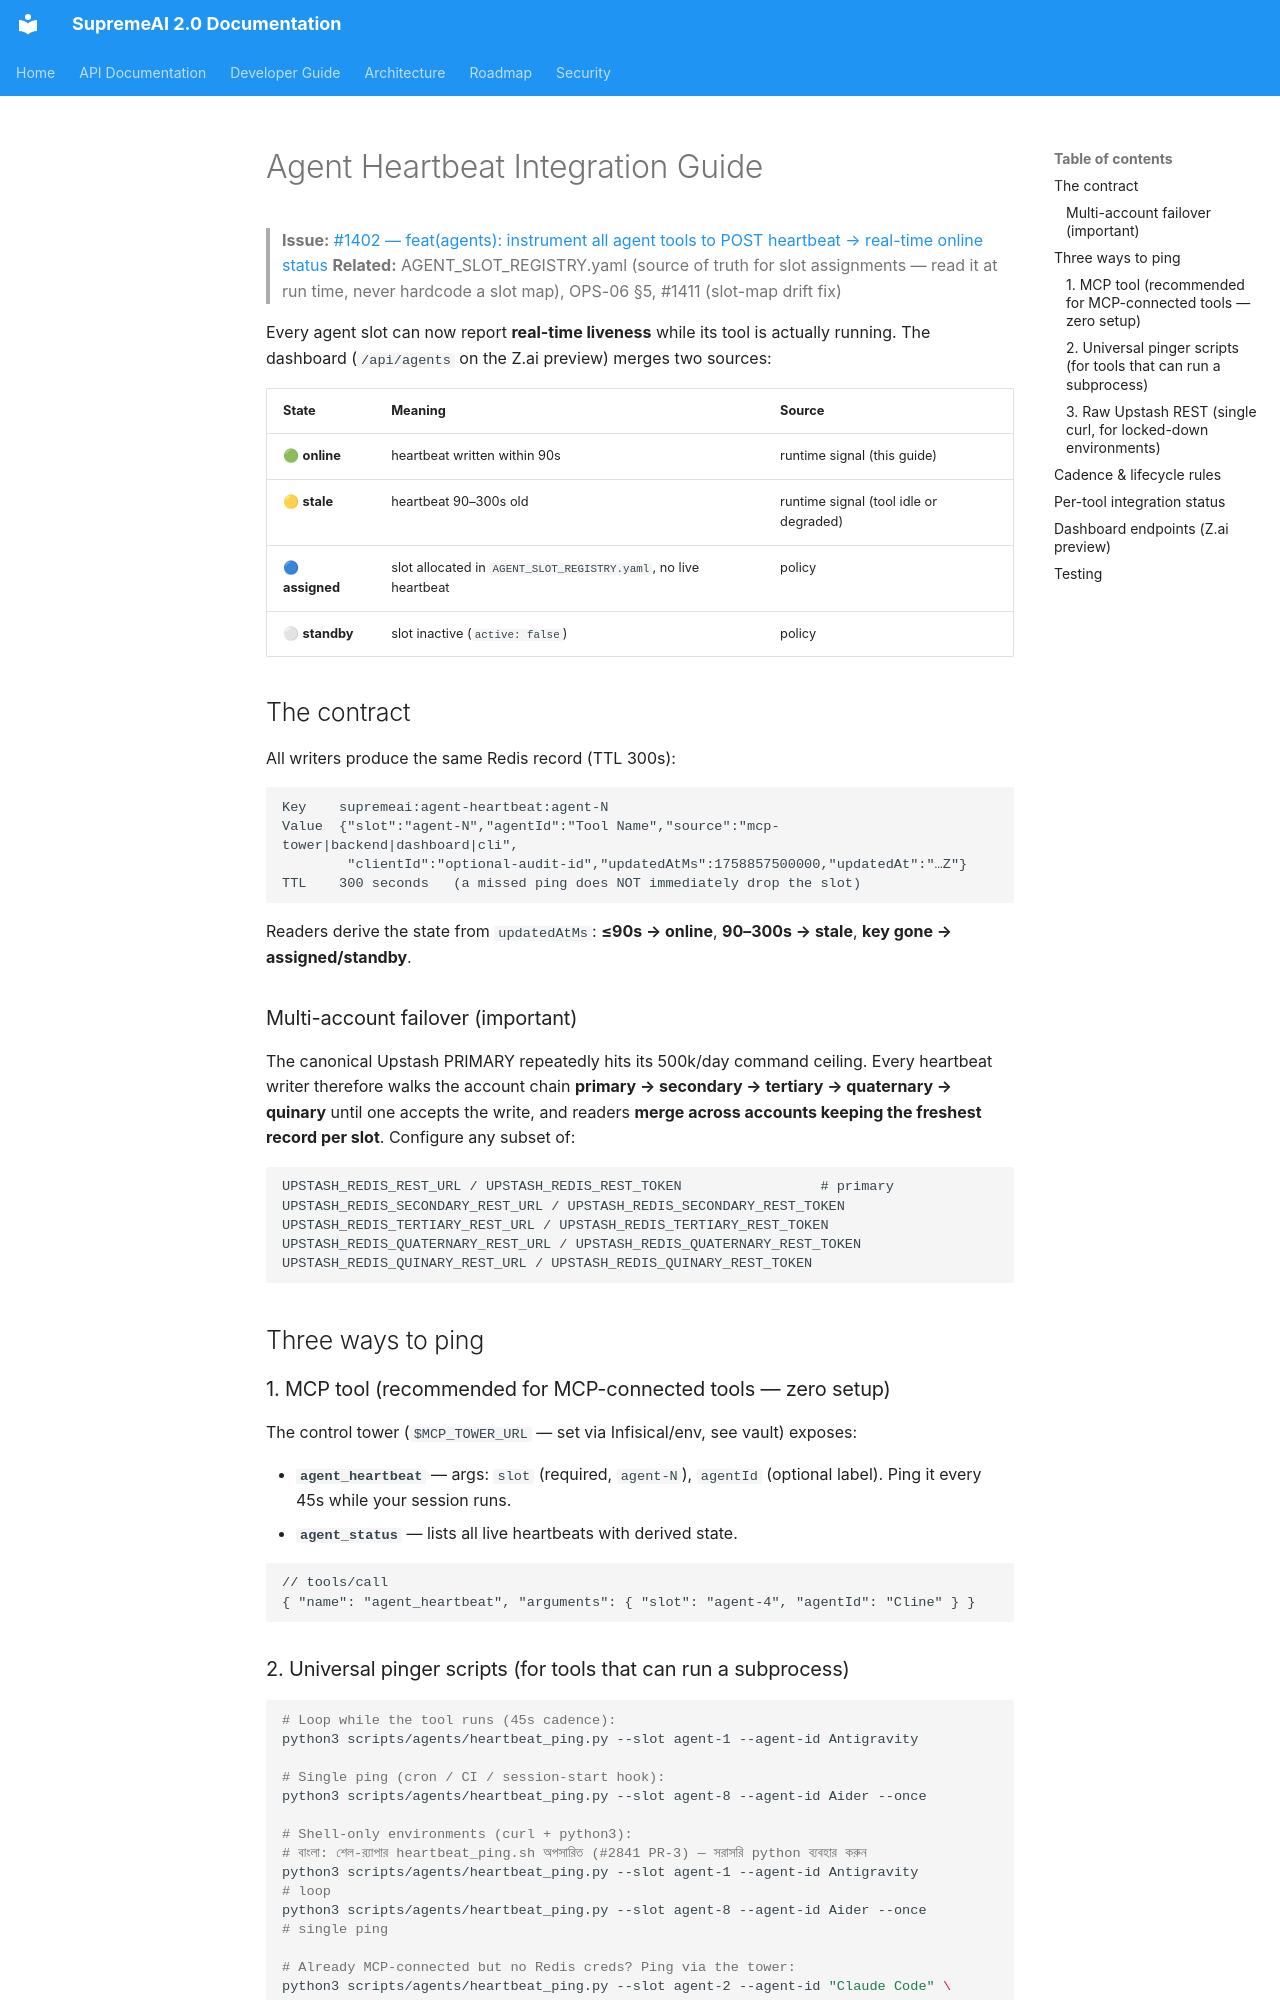

repository: SaifulHaqueNiloy/supremeai · page: agents/heartbeat-integration/index.html · generator: mkdocs

# Agent Heartbeat Integration Guide

> **Issue:** [#1402 — feat(agents): instrument all agent tools to POST heartbeat → real-time online status](https://github.com/SaifulHaqueNiloy/supremeai/issues/1402)
> **Related:** AGENT_SLOT_REGISTRY.yaml (source of truth for slot assignments — read it at run time, never hardcode a slot map), OPS-06 §5, #1411 (slot-map drift fix)

Every agent slot can now report **real-time liveness** while its tool is
actually running. The dashboard (`/api/agents` on the Z.ai preview) merges
two sources:

| State | Meaning | Source |
|---|---|---|
| 🟢 **online** | heartbeat written within 90s | runtime signal (this guide) |
| 🟡 **stale** | heartbeat 90–300s old | runtime signal (tool idle or degraded) |
| 🔵 **assigned** | slot allocated in `AGENT_SLOT_REGISTRY.yaml`, no live heartbeat | policy |
| ⚪ **standby** | slot inactive (`active: false`) | policy |

## The contract

All writers produce the same Redis record (TTL 300s):

```
Key    supremeai:agent-heartbeat:agent-N
Value  {"slot":"agent-N","agentId":"Tool Name","source":"mcp-tower|backend|dashboard|cli",
        "clientId":"optional-audit-id","updatedAtMs":1758857500000,"updatedAt":"…Z"}
TTL    300 seconds   (a missed ping does NOT immediately drop the slot)
```

Readers derive the state from `updatedAtMs`: **≤90s → online**, **90–300s →
stale**, **key gone → assigned/standby**.

### Multi-account failover (important)

The canonical Upstash PRIMARY repeatedly hits its 500k/day command ceiling.
Every heartbeat writer therefore walks the account chain
**primary → secondary → tertiary → quaternary → quinary** until one accepts
the write, and readers **merge across accounts keeping the freshest record
per slot**. Configure any subset of:

```
UPSTASH_REDIS_REST_URL / UPSTASH_REDIS_REST_TOKEN                 # primary
UPSTASH_REDIS_SECONDARY_REST_URL / UPSTASH_REDIS_SECONDARY_REST_TOKEN
UPSTASH_REDIS_TERTIARY_REST_URL / UPSTASH_REDIS_TERTIARY_REST_TOKEN
UPSTASH_REDIS_QUATERNARY_REST_URL / UPSTASH_REDIS_QUATERNARY_REST_TOKEN
UPSTASH_REDIS_QUINARY_REST_URL / UPSTASH_REDIS_QUINARY_REST_TOKEN
```

## Three ways to ping

### 1. MCP tool (recommended for MCP-connected tools — zero setup)

The control tower (`$MCP_TOWER_URL` — set via Infisical/env, see vault) exposes:

- **`agent_heartbeat`** — args: `slot` (required, `agent-N`), `agentId`
  (optional label). Ping it every 45s while your session runs.
- **`agent_status`** — lists all live heartbeats with derived state.

```jsonc
// tools/call
{ "name": "agent_heartbeat", "arguments": { "slot": "agent-4", "agentId": "Cline" } }
```

### 2. Universal pinger scripts (for tools that can run a subprocess)

```bash
# Loop while the tool runs (45s cadence):
python3 scripts/agents/heartbeat_ping.py --slot agent-1 --agent-id Antigravity

# Single ping (cron / CI / session-start hook):
python3 scripts/agents/heartbeat_ping.py --slot agent-8 --agent-id Aider --once

# Shell-only environments (curl + python3):
# বাংলা: শেল-র্যাপার heartbeat_ping.sh অপসারিত (#2841 PR-3) — সরাসরি python ব্যবহার করুন
python3 scripts/agents/heartbeat_ping.py --slot agent-1 --agent-id Antigravity          # loop
python3 scripts/agents/heartbeat_ping.py --slot agent-8 --agent-id Aider --once         # single ping

# Already MCP-connected but no Redis creds? Ping via the tower:
python3 scripts/agents/heartbeat_ping.py --slot agent-2 --agent-id "Claude Code" \
    --mode mcp --once    # uses MCP_URL + MCP_API_KEY
```
